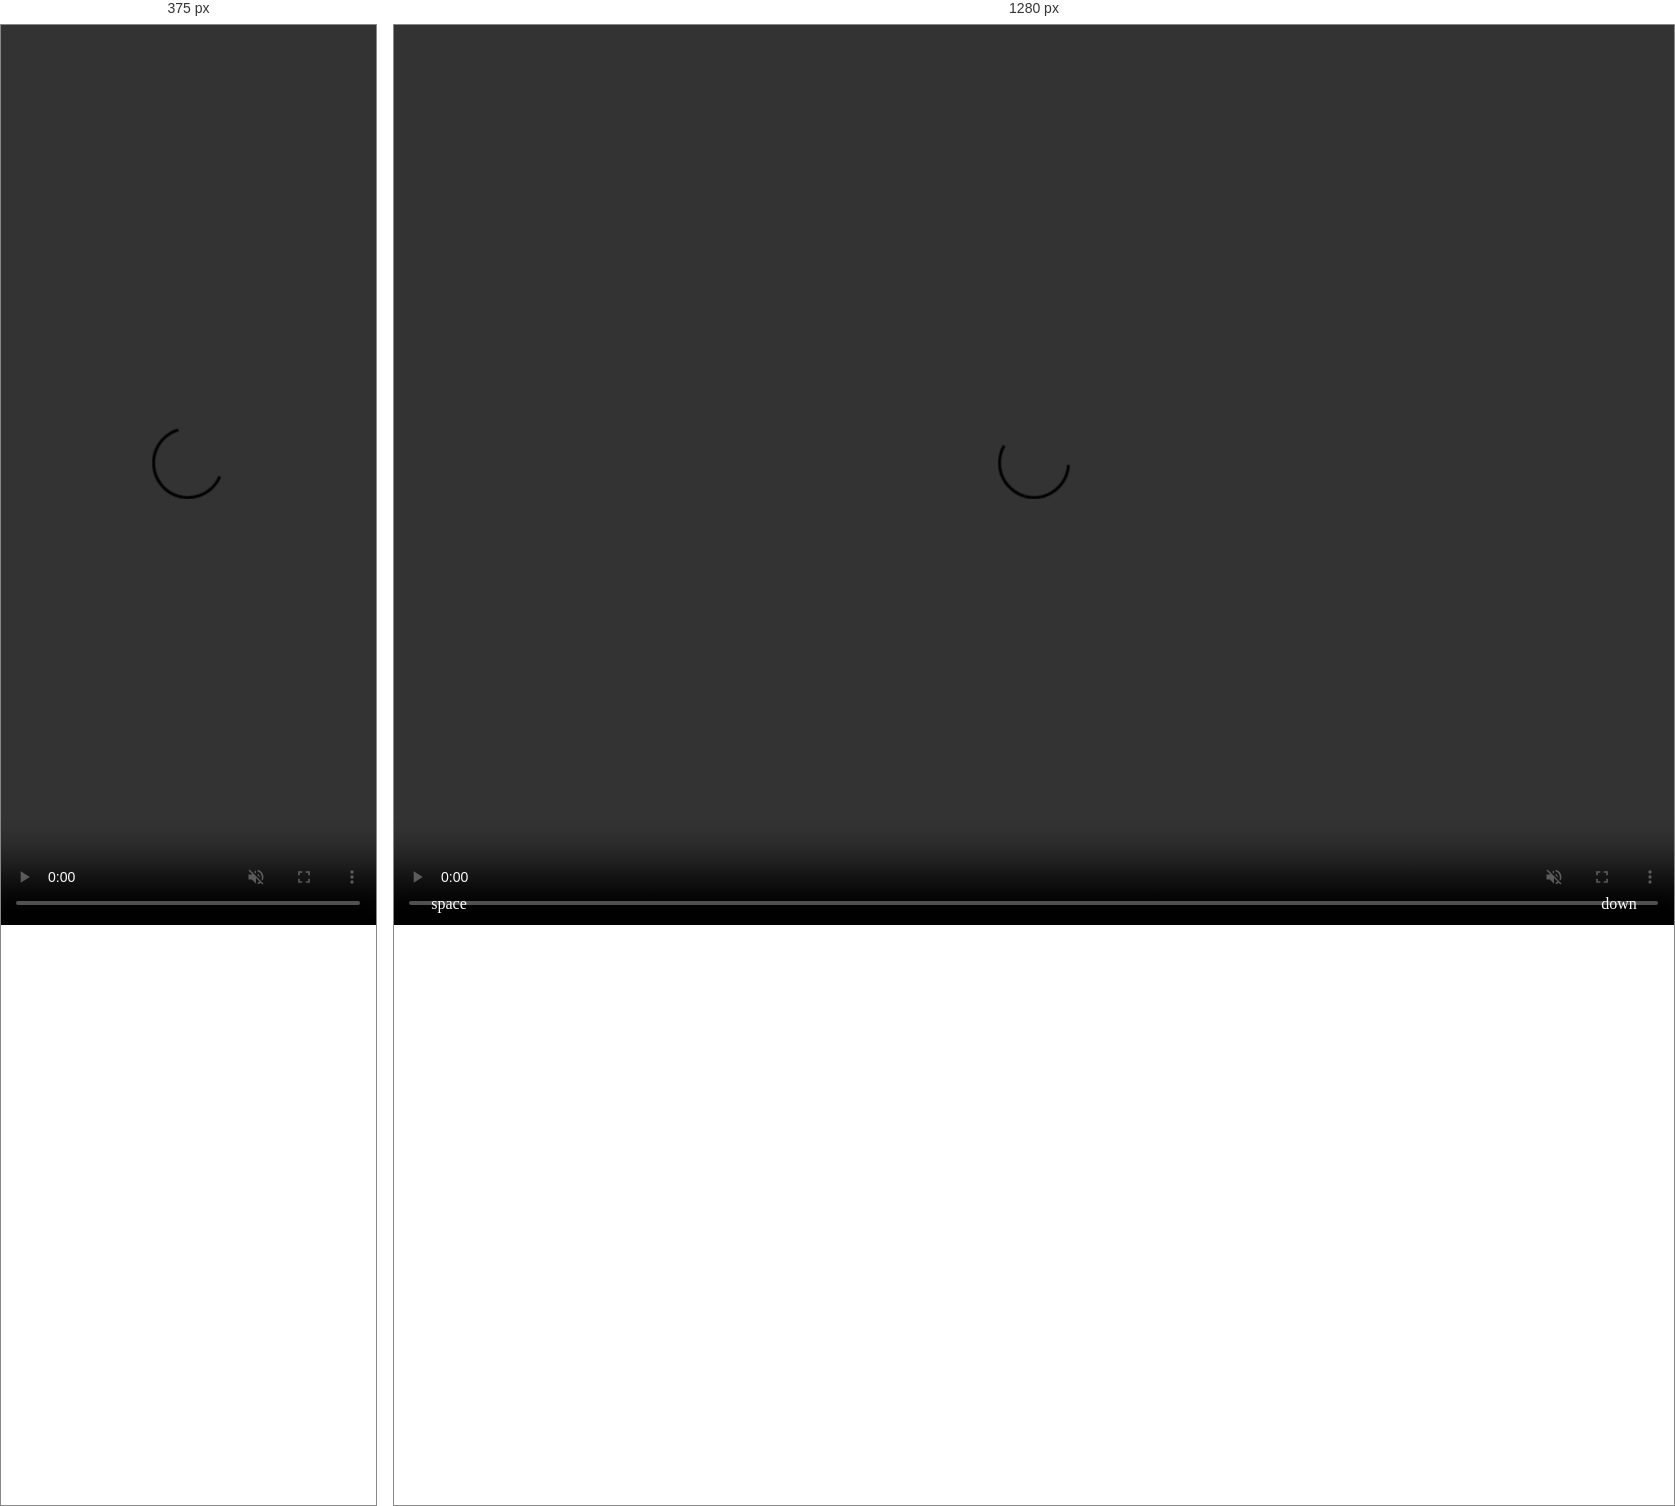
Rendered at 375 px and 1280 px, left to right.

<!-- file: index.html -->
<!DOCTYPE html>
<html lang="en">
<head>
  <meta charset="UTF-8">
  <meta name="viewport" content="width=device-width, initial-scale=1.0">
  <title>Shooting Game</title>
  <link rel="stylesheet" href="styles.css">
  <!-- font -->
  <link rel="preconnect" href="https://fonts.googleapis.com">
  <link rel="preconnect" href="https://fonts.gstatic.com" crossorigin>
  <link href="https://fonts.googleapis.com/css2?family=Bellefair&family=Luckiest+Guy&display=swap" rel="stylesheet">
</head>

<body>
  <video muted autoplay loop src="assets/bg.mp4"></video>

  <!-- music -->
  <audio id="background-music" autoplay loop>
    <source src="sound/music.wav" type="audio/mpeg">
    Your browser does not support the audio element.
</audio>

<!-- <audio id="backgroundMusic" src="sound/game-start.mp3" loop></audio> -->



  <div id="menu">
    <img src="assets/tittle.png" alt="">
    <div class="menu-buttons">
      <div id="startGameButton" class="menu-btn play"> </div>
      <div class="menu-btn about"></div>
      <div class="menu-btn score"></div>
    </div>
  </div>


  <div id="game">
    <div id="player">
    </div>
    <div id="enemy"></div>
  </div>

  <div id="gameover" class="popup">
    <div class="popimg" id="popimg">
    <a href="index.html">Retry</a>
    </div>
  </div>

  <div class="control">
    <div id="up-btn" class="control-btn"></div><p>up</p></div>
    <div id="down-btn" class="control-btn"><p>down</p></div>
    <div id="attack-btn" class="control-btn"><p>space</p></div>
  </div>
    
  <script src="script.js"></script>
</body>
</html>


/* @media block from styles.css */
@media screen and (max-width: 768px) {
  #player, #enemy {
      width: 50px;
      height: 70px;
  }

  .bullet {
      width: 15px;
      height: 15px;
  }
  #menu img {
    width: 300px;
    margin-top: -40px;
  }
  
 
  
  #menu .menu-btn {
    width: 150px;
    height: 10px;
    padding: 15px;
    border: none;
    font-size: 1.2rem;
    cursor: pointer;
    color: #fff;
  }
  .popimg {
    width: 100%;
    background-size: cover;
    background-repeat: norepeat;
  }
  .control-btn p{
    visibility: hidden;
    display: none;
  }
}